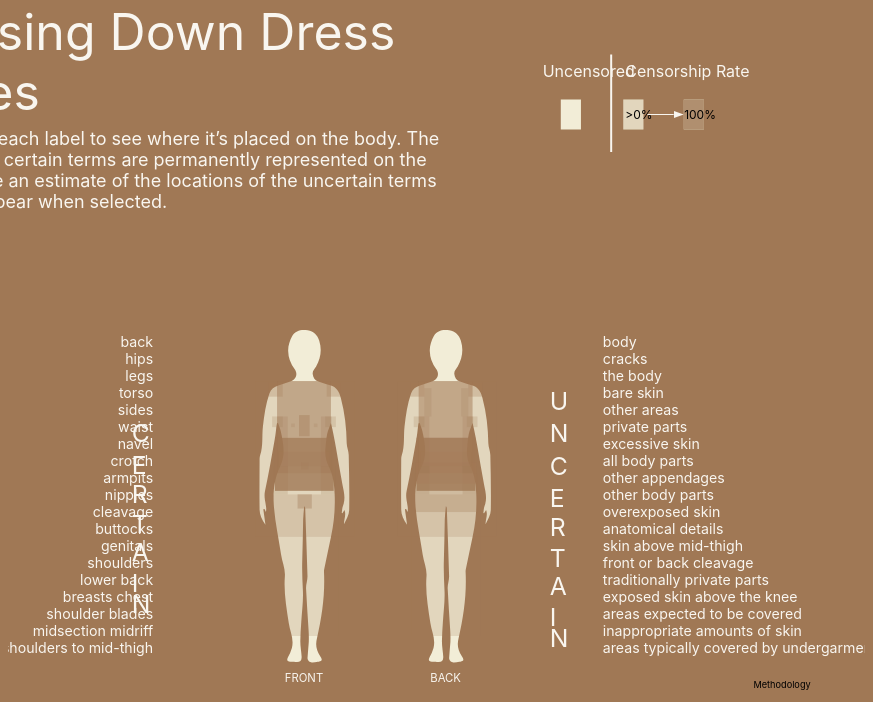
D3 v4 page, settled after 480 driven frames (8 s of simulated time); the page loaded 1 data file(s).


// ── script.js
d3.csv("labels.csv", function(data){
    
    var uncertain_values = []
    var certain_values = []

    data.forEach(m=>{
        if (m.uncertain == 1){
            uncertain_values.push(m.label)
        } else {
            certain_values.push(m.label)
        }
    })

    var order = uncertain_values.sort(function(a, b){return a.length - b.length});
    console.log(order);

    var order2 = certain_values.sort(function(a, b){return a.length - b.length});
    // console.log(order2);
    
    data.forEach(element => {
        
        if (element.uncertain == 1){
            var i = order.indexOf(element.label);
            var y = 52+i*24;
            var label = element.label.replaceAll(" ","")
            // console.log(label)

            d3.select("#viz")
            .append("text")
            .attr("id",label)
            .attr("class","uncertain_label")
            .text(element.label)
            .attr("y",y)
            .attr("x",840)
            .on("mousemove", function (t) {
                d3.selectAll(`#${label}rect`).style("stroke","#F88058").style("stroke-width","3px")
                d3.select("#uncertain_value").text(`${element.percent}%`)
                d3.select("#uncertain_text1").text(`Banned at`)
                d3.select("#uncertain_text2").text(`of schools`)
            }).on("mouseout", function (t) {
                d3.selectAll(`#${label}rect`).style("stroke","none")
                d3.select("#uncertain_value").text("")
                d3.select("#uncertain_text1").text(``)
                d3.select("#uncertain_text2").text(``)
            });

            d3.select("#viz")
             .append("rect")
             .attr("id",`${label}rect`)
             .attr("class","uncertain_rect")
             .attr("width", element.width)
             .attr("height",element.height)
             .attr("x",element.x)
             .attr("y",element.y)

            if (element.back == 2 && element.label != "areas typically covered by undergarments") {
                d3.select("#viz")
                .append("rect")
                .attr("id",`${label}rect`)
                .attr("class","uncertain_rect")
                .attr("width", element.width)
                .attr("height",element.height)
                .attr("x",parseInt(element.x)+200)
                .attr("y",element.y)
            } else if (element.label == "areas typically covered by undergarments"){
                d3.select("#viz")
                .append("rect")
                .attr("id",`${label}rect`)
                .attr("class","uncertain_rect")
                .attr("width", 89)
                .attr("height",55)
                .attr("x",574)
                .attr("y",230)
            } else {}
        } else {
            var i = order2.indexOf(element.label);
            var y = 52+i*24;
            var label = element.label.replaceAll(" ","")
            var op = (10000/153)*parseFloat(element.percent)/100+(3040/153)
            
            d3.select("#viz")
            .append("text")
            .attr("id",label)
            .attr("class","certain_label")
            .text(element.label)
            .attr("y",y)
            .attr("x",205)
            .on("mousemove", function (t) {
                d3.selectAll(`#${label}rect`).style("stroke","#4B8077").style("stroke-width","3px")
                d3.select("#certain_value").text(`${element.percent}%`)
                d3.select("#certain_text1").text(`Banned at`)
                d3.select("#certain_text2").text(`of schools`)
            }).on("mouseout", function (t) {
                d3.selectAll(`#${label}rect`).style("stroke","none")
                d3.select("#certain_value").text("")
                d3.select("#certain_text1").text(``)
                d3.select("#certain_text2").text(``)
            });
            
            d3.select("#viz")
             .append("rect")
             .attr("id",`${label}rect`)
             .attr("class","certain_rect")
             .attr("width", element.width)
             .attr("height",element.height)
             .attr("x",element.x)
             .attr("y",element.y)
             .style("fill-opacity",op+"%")
            // .style("fill-opacity","80%")

            if (element.back == 2) {
                d3.select("#viz")
                .append("rect")
                .attr("id",`${label}rect`)
                .attr("class","certain_rect")
                .attr("width", element.width)
                .attr("height",element.height)
                .attr("x",parseInt(element.x)+200)
                .attr("y",element.y)
                .style("fill-opacity",op+"%")
            } else {}

            if (element.number == 2){

                if (element.label == "hips"){
                    var x_val = parseInt(element.x)+67
                } else if (element.label == "sides"){
                    var x_val = parseInt(element.x)+62
                } else if (element.label == "armpits"){
                    var x_val = parseInt(element.x)+75
                } else if (element.label == "nipples"){
                    var x_val = parseInt(element.x)+32
                } else if (element.label == "shoulders"){
                    var x_val = parseInt(element.x)+82
                } else {
                    var x_val = parseInt(element.x)+52
                }

                d3.select("#viz")
                .append("rect")
                .attr("id",`${label}rect`)
                .attr("class","certain_rect")
                .attr("width", element.width)
                .attr("height",element.height)
                .attr("x",x_val)
                .attr("y",element.y)
                .style("fill-opacity",op+"%")
                // .style("fill-opacity","50%")
   
               if (element.back == 2) {
                   d3.select("#viz")
                   .append("rect")
                   .attr("id",`${label}rect`)
                   .attr("class","certain_rect")
                   .attr("width", element.width)
                   .attr("height",element.height)
                   .attr("x",x_val+200)
                   .attr("y",element.y)
                   .style("fill-opacity",op+"%")
               } else {}  
            } else {}
        }
    });
})

// load data (d3.csv)

//add uncertain terms

//add pixelation legend

//if front/back button
//add appropriate svgs for male/female silhouette

//pixelate according to data value (pixelate.js)
//add hover over with label and value

### data: labels.csv
label, percent, uncertain, back, number, height, width, x, y
midsection midriff, 91.2, 0, 2, 1, 75, 83, 377, 180
cleavage, 28.4, 0, 0, 1, 30, 15, 411, 148
back, 19.8, 0, 1, 1, 130, 76, 580, 100
breasts chest, 18.5, 0, 0, 1, 80, 76, 380, 100
buttocks, 14.5, 0, 1, 1, 55, 89, 574, 230
shoulders, 10.2, 0, 2, 2, 20, 20, 368, 102
torso, 8.8, 0, 2, 1, 130, 76, 380, 100
sides, 4, 0, 2, 2, 80, 15, 380, 150
inappropriate amounts of skin, 3.2, 1, 2, 1, 480, 140, 350, 20
genitals, 1.6, 0, 0, 1, 20, 20, 409, 260
armpits, 1.1, 0, 2, 2, 15, 15, 373, 150
hips, 1.1, 0, 2, 2, 40, 20, 375, 220
skin above mid-thigh, 1.1, 1, 2, 1, 300, 140, 350, 20
private parts, 0.5, 1, 0, 1, 20, 20, 409, 260
body, 0.5, 1, 2, 1, 480, 140, 350, 20
other areas, 0.5, 1, 2, 1, 480, 140, 350, 20
excessive skin, 0.5, 1, 2, 1, 480, 140, 350, 20
lower back, 0.5, 0, 0, 1, 30, 87, 575, 215
waist, 0.5, 0, 2, 1, 20, 72, 382, 200
shoulder blades, 0.3, 0, 1, 2, 40, 10, 588, 110
other appendages, 0.3, 1, 2, 1, 480, 140, 350, 20
areas typically covered by undergarments, 0.3, 1, 2, 1, 20, 20, 409, 260
crotch, 0.3, 0, 0, 1, 20, 20, 409, 260
bare skin, 0.3, 1, 2, 1, 480, 140, 350, 20
all body parts, 0.3, 1, 2, 1, 480, 140, 350, 20
front or back cleavage, 0.3, 1, 2, 1, 480, 140, 350, 20
areas expected to be covered, 0.3, 1, 2, 1, 480, 140, 350, 20
anatomical details, 0.3, 1, 2, 1, 480, 140, 350, 20
other body parts, 0.3, 1, 2, 1, 480, 140, 350, 20
the body, 0.3, 1, 2, 1, 480, 140, 350, 20
traditionally private parts, 0.3, 1, 0, 1, 20, 20, 409, 260
cracks, 0.3, 1, 1, 1, 40, 10, 614, 240
navel, 0.3, 0, 0, 1, 10, 10, 414, 215
exposed skin above the knee, 0.3, 1, 2, 1, 350, 140, 350, 20
shoulders to mid-thigh, 0.3, 0, 2, 1, 220, 140, 350, 100
overexposed skin, 0.3, 1, 2, 1, 480, 140, 350, 20
legs, 0.3, 0, 2, 1, 200, 97, 370, 260
nipples, 0.3, 0, 0, 2, 5, 5, 400, 160